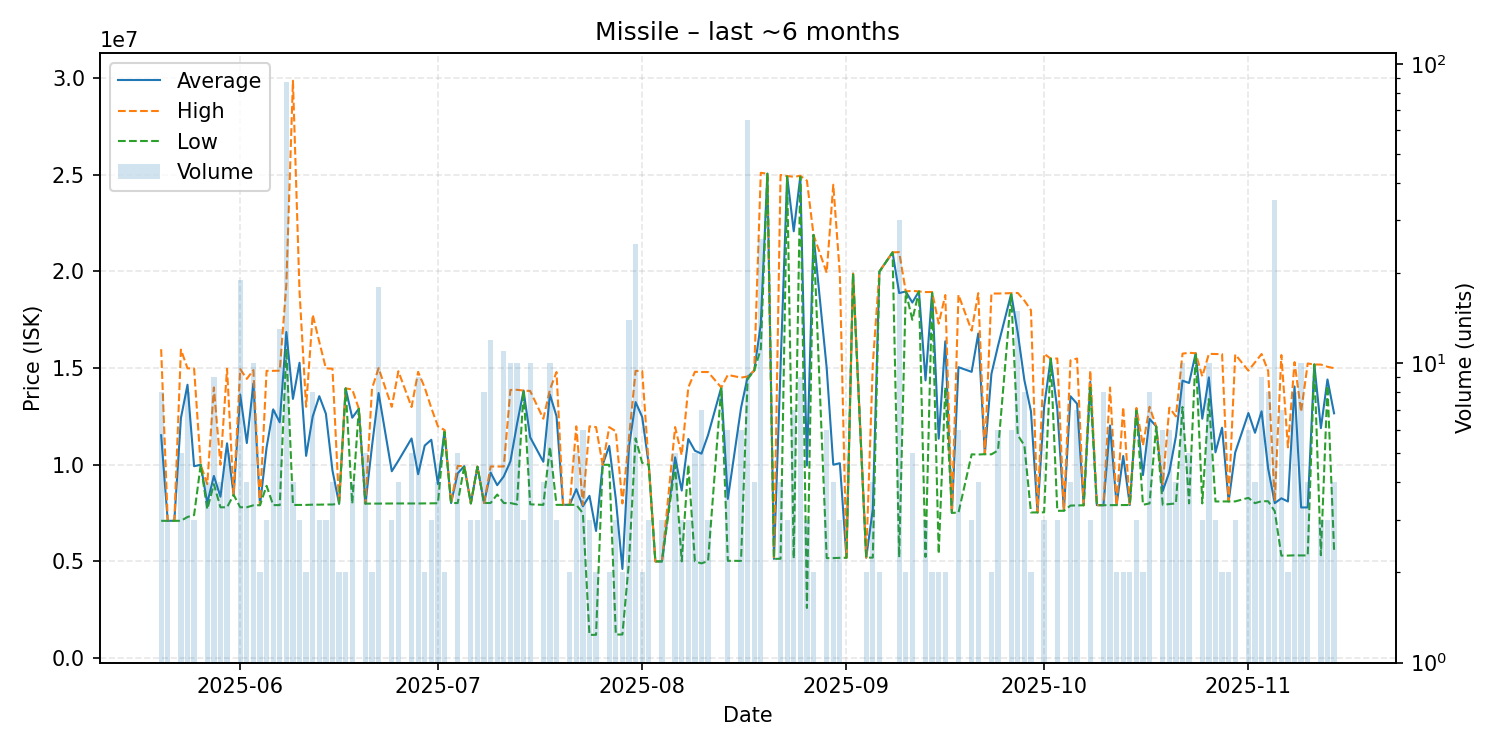

Values plotted in this chart, from the file beside it:
date, average, highest, lowest, order_count, volume
2025-05-20, 11529375, 15980000, 7101000, 7, 8
2025-05-21, 7102000, 7102000, 7102000, 2, 3
2025-05-22, 7102000, 7102000, 7102000, 1, 1
2025-05-23, 12414600, 15960000, 7101500, 5, 5
2025-05-24, 14141250, 14990000, 7300000, 4, 8
2025-05-25, 9926667, 14980000, 7400000, 3, 3
2025-05-26, 10000000, 10000000, 10000000, 1, 1
2025-05-27, 8026500, 9000000, 7702000, 3, 4
2025-05-28, 9422222, 14000000, 9000000, 4, 9
2025-05-29, 8350500, 10000000, 7801000, 4, 4
2025-05-30, 11110400, 14975000, 7801000, 4, 5
2025-05-31, 8447000, 8447000, 8447000, 1, 1
2025-06-01, 13634632, 14950000, 7803000, 5, 19
2025-06-02, 11124000, 14445000, 7803000, 3, 4
2025-06-03, 14210300, 14900000, 7903000, 8, 10
2025-06-04, 7911500, 7912000, 7911000, 2, 2
2025-06-05, 10895000, 14860000, 8912500, 3, 3
2025-06-06, 12867000, 14860000, 7914500, 7, 7
2025-06-07, 12197692, 14870000, 7914000, 7, 13
2025-06-08, 16869011, 19350000, 16000000, 22, 87
2025-06-09, 13409500, 29870000, 7923000, 3, 4
2025-06-10, 15277333, 18955000, 7922000, 3, 3
2025-06-11, 10462000, 13000000, 7924000, 2, 2
2025-06-12, 12498750, 17765000, 7937500, 7, 8
2025-06-13, 13549333, 16355000, 7938000, 3, 3
2025-06-14, 12641667, 14990000, 7945000, 3, 3
2025-06-15, 9701500, 14970000, 7945000, 4, 4
2025-06-16, 7987500, 7988000, 7987000, 2, 2
2025-06-17, 13950000, 13950000, 13950000, 2, 2
2025-06-18, 12434750, 13900000, 7989000, 4, 4
2025-06-19, 12900000, 12900000, 12900000, 1, 1
2025-06-20, 7991000, 7991000, 7991000, 4, 5
2025-06-21, 10970500, 13950000, 7991000, 2, 2
2025-06-22, 13713278, 15000000, 7993000, 8, 18
2025-06-24, 9666000, 13000000, 7999000, 3, 3
2025-06-25, 10209750, 14840000, 8000000, 4, 4
2025-06-27, 11363000, 12990000, 7997500, 5, 5
2025-06-28, 9511444, 14810000, 7998000, 7, 9
2025-06-29, 10995500, 13990000, 8001000, 2, 2
2025-06-30, 11295333, 12940000, 8006000, 3, 3
2025-07-01, 9005000, 11990000, 8010000, 4, 4
2025-07-02, 11750000, 11800000, 11700000, 2, 2
2025-07-03, 8021000, 8021000, 8021000, 1, 1
2025-07-04, 9555800, 9940000, 8021000, 3, 5
2025-07-05, 9930000, 9930000, 9930000, 1, 1
2025-07-06, 8012333, 8024500, 7988000, 3, 3
2025-07-07, 9906667, 9910000, 9900000, 3, 3
2025-07-08, 8023875, 8024000, 8023000, 5, 8
2025-07-09, 9596500, 9911000, 8024000, 3, 12
2025-07-10, 8945000, 9911000, 8462000, 3, 3
2025-07-11, 9402273, 9911000, 8020000, 9, 11
2025-07-12, 10174300, 13870000, 8020500, 9, 10
2025-07-13, 12098400, 13880000, 7951000, 8, 10
2025-07-14, 13840000, 13840000, 13840000, 3, 3
2025-07-15, 11424500, 13820000, 7954000, 8, 10
2025-07-17, 10155500, 12385000, 7926000, 4, 4
2025-07-18, 13640000, 13890000, 10930000, 6, 10
2025-07-19, 12508667, 14800000, 7926000, 3, 3
2025-07-20, 7927000, 7927000, 7927000, 1, 1
2025-07-21, 7930500, 7931000, 7930000, 2, 2
... 107 more rows
